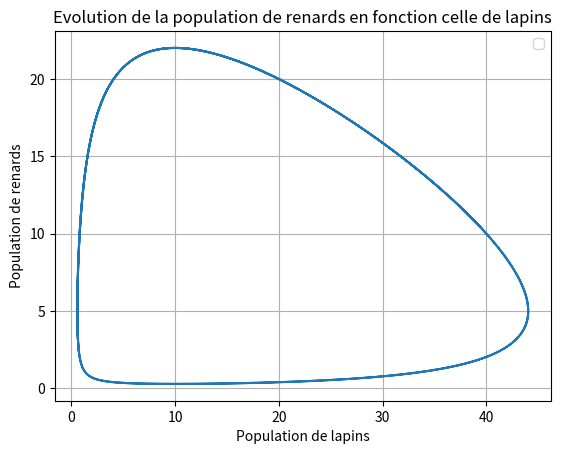

Here is the Python script that generated this plot:
import numpy as np
import matplotlib.pyplot as plt

tfinal = 200 # on étudie sur 200 secondes
N = 10000
p = np.zeros((N+1, 2))  
alpha = 0.1
beta = 0.02
delta = 0.01
gamma = 0.1

def f(p, alpha, beta, delta,gamma,t):
    return np.array([p[0] * (alpha - beta*p[1]),
                     p[1] * (delta*p[0] - gamma)])

dt = tfinal / N
temps = np.linspace(0, tfinal, N+1)
p[0] = [40, 10]  

for i in range(N): # implémentation de la méthode de Runge-Kutta 4.
    k1 = f(p[i], alpha, beta, delta,gamma, temps[i])
    k2 = f(p[i] + 0.5*dt*k1, alpha, beta, delta, gamma, temps[i] + 0.5*dt)
    k3 = f(p[i] + 0.5*dt*k2, alpha, beta, delta, gamma, temps[i] + 0.5*dt)
    k4 = f(p[i] + dt*k3, alpha, beta, delta, gamma,temps[i] + dt)
    p[i+1] = p[i] + dt*(k1 + 2*k2 + 2*k3 + k4)/6


plt.plot(p[:,0], p[:,1])
plt.title("Evolution de la population de renards en fonction celle de lapins")
plt.xlabel("Population de lapins")
plt.ylabel("Population de renards")
plt.grid(True)
plt.legend()
plt.show()

